Run: headless pygame with SDL's dummy video driver; simulated clock (each Clock.tick advances the game by its frame time, no real sleeping); random seed 0; keys injected as events and as key.get_pressed() state; no mouse input.
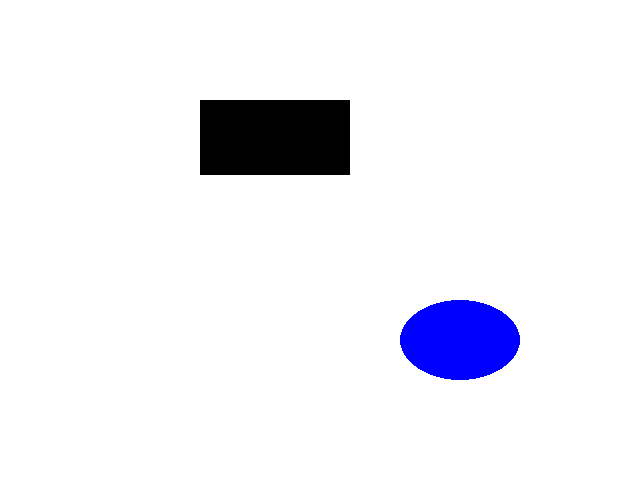
Frame 1 of 4 · flips 1–60 · no input
Frame 2 of 4 · flips 61–180 · tapped SPACE, RETURN · held RIGHT (→), D · screen unchanged from frame 1, image omitted
Frame 3 of 4 · flips 181–300 · held DOWN (↓), S · screen unchanged from frame 2, image omitted
Frame 4 of 4 · flips 301–420 · held LEFT (←), A, UP (↑), W · screen unchanged from frame 3, image omitted

The pygame program that drew these frames:

import pygame
import sys

pygame.init()

okno = pygame.display.set_mode((640, 480))

okno.fill((255, 255, 255))

while True:
    for udalost in pygame.event.get():
        if udalost.type == pygame.QUIT:
            sys.exit()
    
    # vykresleni obdelniku
    pygame.draw.rect(okno, (0, 0, 0), (200, 100, 150, 75))
    # vykresleni elipsy
    pygame.draw.ellipse(okno, (0, 0, 255), (400, 300, 120, 80))
    
    pygame.display.update()
